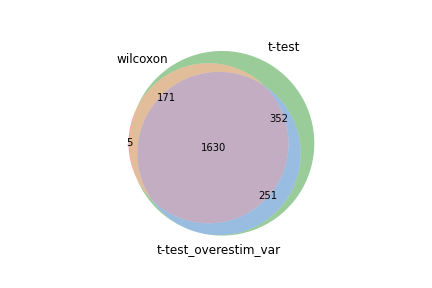

The table this chart was drawn from, first rows:
wilcoxon, t-test, t-test_overestim_var
Tmsb4x, Ccl5, Ccl5
Lgals1, Lgals1, Lgals1
Ccl5, Tmsb4x, Tmsb4x
S100a10, S100a6, S100a6
S100a6, S100a10, Gzmb
Actg1, Actg1, S100a4
Nkg7, Gzmb, S100a10
Gzmb, S100a4, Anxa2
Myl6, S100a13, Actg1
Ctsd, Anxa2, Ahnak
S100a4, Ctsd, Ly6c2
S100a13, Myl6, Ctsd
Crip1, Ahnak, S100a13
Anxa2, Crip1, Vim
Sub1, Sub1, Plek
Ahnak, Vim, Serpinb6b
Abracl, Lsp1, Myl6
Rac2, Abracl, Crip1
Lsp1, Rac2, Sub1
Vim, Nkg7, Nkg7
Cyba, Ly6c2, Abracl
S100a11, Cyba, Lsp1
Ly6c2, S100a11, Ctla2a
Pycard, Pycard, Itga4
Gapdh, Itga4, Klrc1
Itga4, Serpinb6b, Lgals3
Plek, Plek, Pycard
Cd52, Txn1, Rac2
Serpinb6b, Cdc42, S100a11
Sh3bgrl3, Hmgb2, Cyba
Txn1, Id2, Id2
Ctla2a, Cd48, Pglyrp1
Srgn, Ctla2a, Efhd2
Cdc42, Sh3bgrl3, Txn1
Cd48, Srgn, Gzmk
Id2, Gapdh, Ifng
Lgals3, Klrc1, Gzma
Klrc1, Calm1, Itgb1
Hmgb2, Lgals3, Cd48
Rbm3, Cd52, Hmgb2
AW112010, Efhd2, Gapdh
Calm1, H2afz, Sh3bgrl3
H2afz, Reep5, Itgax
Dnajc15, Arpc4, Reep5
Cox5b, Pglyrp1, Cd52
Pglyrp1, Itgb2, Bcl2a1b
Arpc4, H2-D1, Cdc42
Arhgdib, Cox5b, Srgn
Itgb1, Arpc5, H2afz
Ms4a4b, AW112010, Itgb2
Efhd2, Arhgdib, Bhlhe40
H2-D1, Prr13, Ccl4
Myl12a, Itgb1, Myo1f
Rap1b, Arpc1b, Prr13
Arpc5, Dnajc15, Calm1
Epsti1, Ifngr1, Ccr2
Arpc3, Gimap4, Klrk1
Coro1a, Rap1b, Slamf7
Reep5, Arpc3, AW112010
Gzma, Epsti1, Gimap7
... 2,344 more rows
